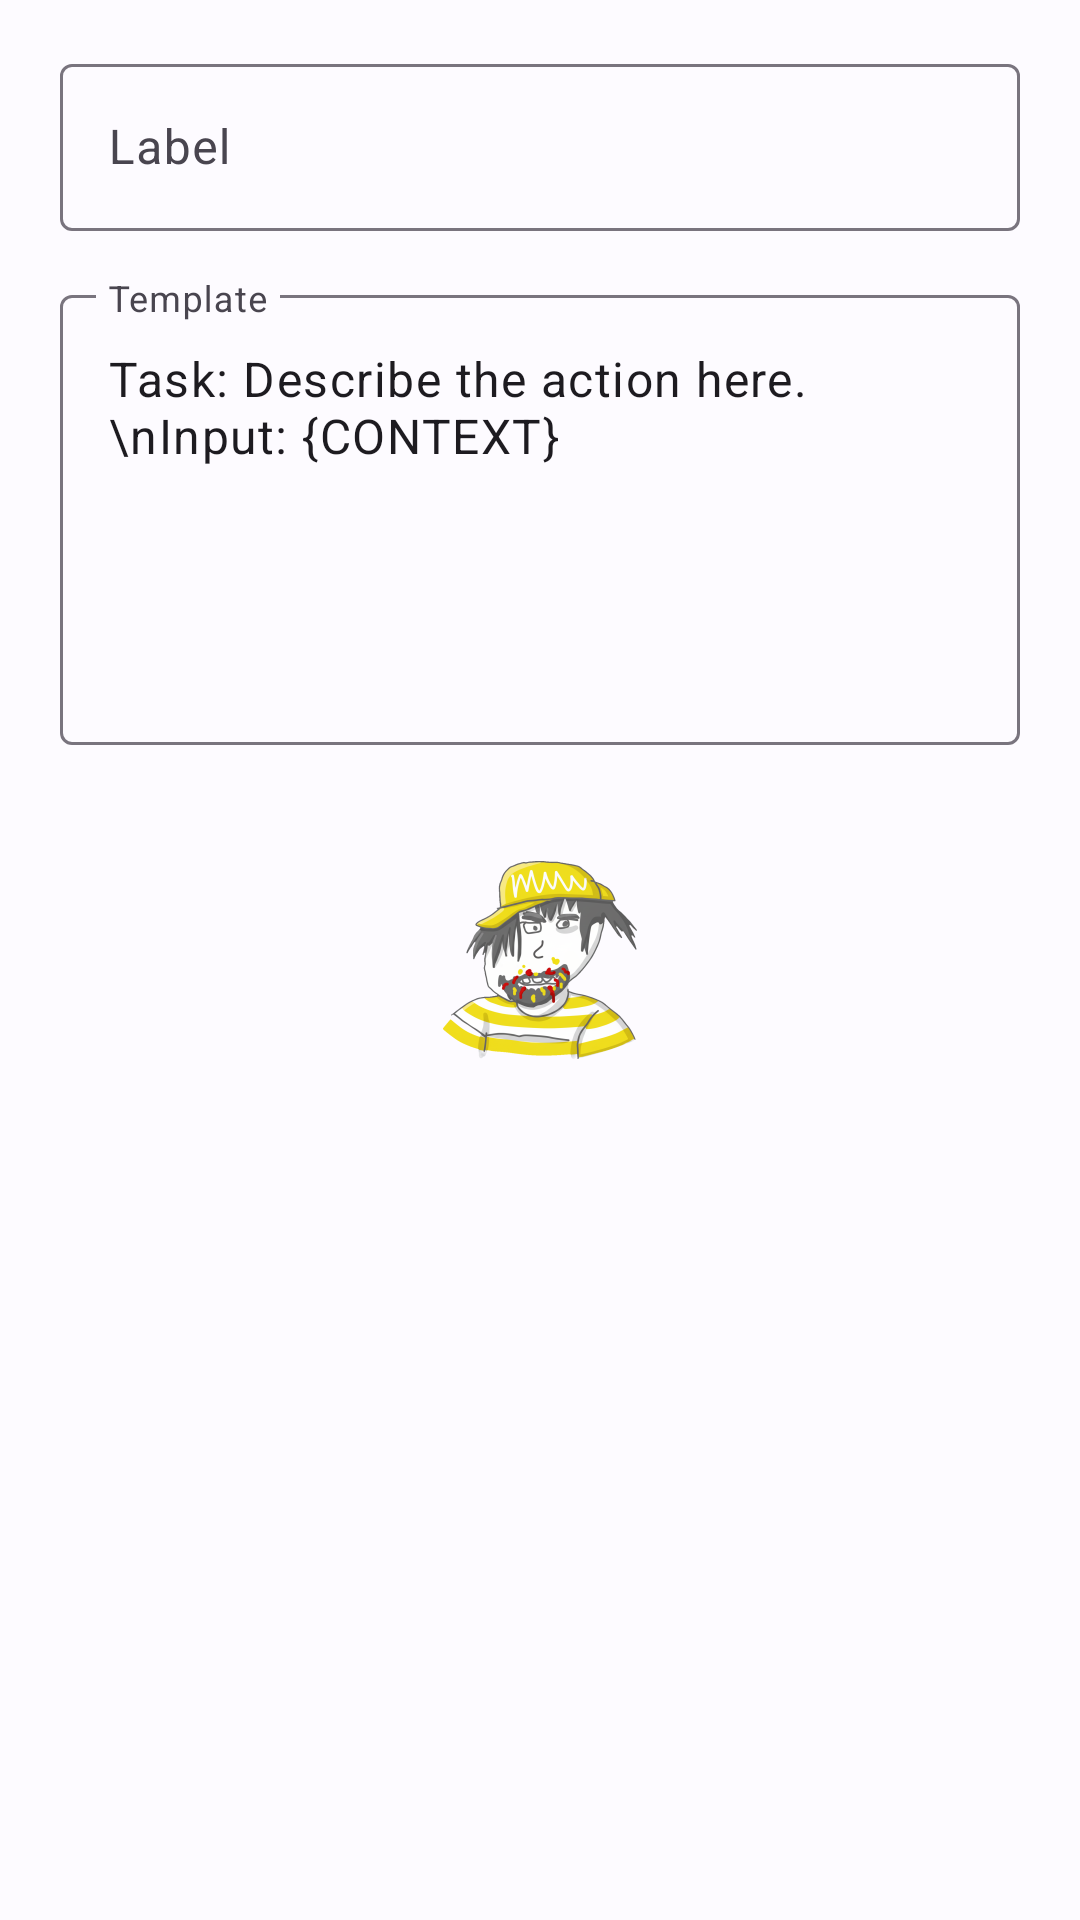

Write the Android layout XML for this screen, with the resource values it uses.
<!-- AndroidManifest.xml: application theme Theme.Slopper.Splash -->
<!-- res/layout/dialog_add_action.xml -->
<?xml version="1.0" encoding="utf-8"?>
<LinearLayout xmlns:android="http://schemas.android.com/apk/res/android"
    android:layout_width="match_parent"
    android:layout_height="wrap_content"
    android:orientation="vertical"
    android:paddingTop="16dp"
    android:paddingHorizontal="20dp"
    android:paddingBottom="16dp">

    <com.google.android.material.textfield.TextInputLayout
        android:layout_width="match_parent"
        android:layout_height="wrap_content"
        android:hint="Label">

        <com.google.android.material.textfield.TextInputEditText
            android:id="@+id/edit_action_label"
            android:layout_width="match_parent"
            android:layout_height="wrap_content"
            android:inputType="textCapWords" />
    </com.google.android.material.textfield.TextInputLayout>

    <com.google.android.material.textfield.TextInputLayout
        android:layout_width="match_parent"
        android:layout_height="wrap_content"
        android:layout_marginTop="16dp"
        android:hint="Template">

        <com.google.android.material.textfield.TextInputEditText
            android:id="@+id/edit_action_template"
            android:layout_width="match_parent"
            android:layout_height="wrap_content"
            android:minHeight="150dp"
            android:gravity="top|start"
            android:inputType="textMultiLine"
            android:text="Task: Describe the action here.\nInput: {CONTEXT}" /> </com.google.android.material.textfield.TextInputLayout>

</LinearLayout>
<!-- resources referenced by this layout -->
<resources>
  <style name="Theme.Slopper.Splash" parent="Theme.Material3.DayNight.NoActionBar">
          <item name="android:windowBackground">@drawable/splash_background</item>
          <item name="android:statusBarColor">@android:color/transparent</item>
          <item name="android:navigationBarColor">@android:color/transparent</item>
          <item name="android:windowTranslucentNavigation">true</item>
          <item name="android:windowTranslucentStatus">true</item>
          <item name="android:windowDrawsSystemBarBackgrounds">true</item>
      </style>
  <!-- drawable splash_background (drawable) -->
  <?xml version="1.0" encoding="utf-8"?>
  <layer-list xmlns:android="http://schemas.android.com/apk/res/android"
      android:opacity="opaque">
  
      
      <item android:drawable="@color/colorSurface"/>
  
      
      <item
          android:width="288dp"
          android:height="288dp"
          android:gravity="center">
          <bitmap
              android:src="@mipmap/ic_launcher_foreground"
              android:gravity="center"/>
      </item>
  </layer-list>
  <color name="colorSurface">#FDFBFF</color>
</resources>
